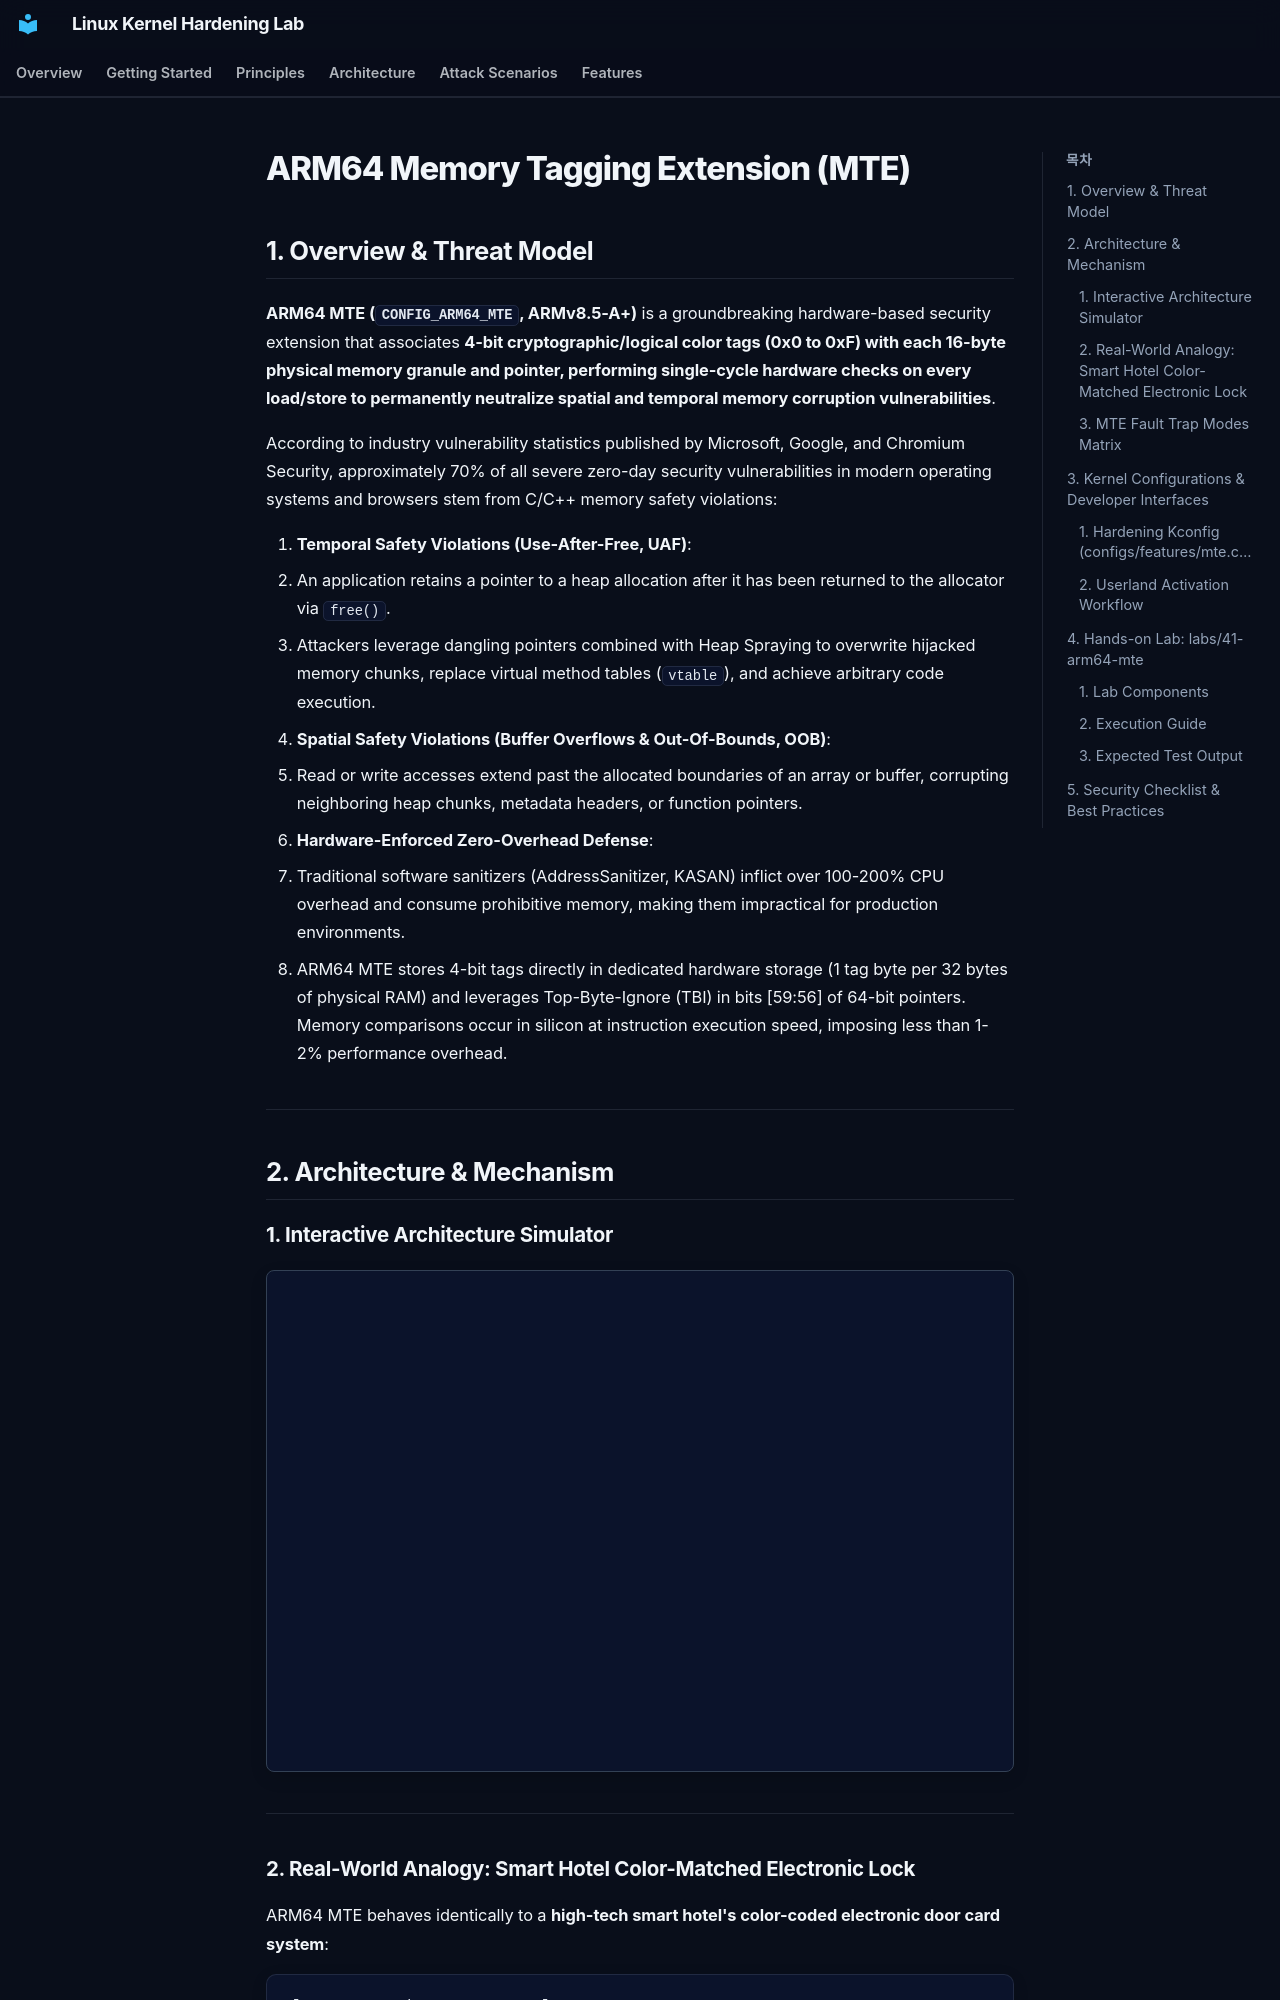

repository: auking45/linux-kernel-hardening-lab · page: en/features/41-arm64-mte/index.html · generator: mkdocs

# ARM64 Memory Tagging Extension (MTE)

## 1. Overview & Threat Model

**ARM64 MTE (`CONFIG_ARM64_MTE`, ARMv8.5-A+)** is a groundbreaking hardware-based security extension that associates **4-bit cryptographic/logical color tags (0x0 to 0xF) with each 16-byte physical memory granule and pointer, performing single-cycle hardware checks on every load/store to permanently neutralize spatial and temporal memory corruption vulnerabilities**.

According to industry vulnerability statistics published by Microsoft, Google, and Chromium Security, approximately 70% of all severe zero-day security vulnerabilities in modern operating systems and browsers stem from C/C++ memory safety violations:

1. **Temporal Safety Violations (Use-After-Free, UAF)**:
   - An application retains a pointer to a heap allocation after it has been returned to the allocator via `free()`.
   - Attackers leverage dangling pointers combined with Heap Spraying to overwrite hijacked memory chunks, replace virtual method tables (`vtable`), and achieve arbitrary code execution.
2. **Spatial Safety Violations (Buffer Overflows & Out-Of-Bounds, OOB)**:
   - Read or write accesses extend past the allocated boundaries of an array or buffer, corrupting neighboring heap chunks, metadata headers, or function pointers.
3. **Hardware-Enforced Zero-Overhead Defense**:
   - Traditional software sanitizers (AddressSanitizer, KASAN) inflict over 100-200% CPU overhead and consume prohibitive memory, making them impractical for production environments.
   - ARM64 MTE stores 4-bit tags directly in dedicated hardware storage (1 tag byte per 32 bytes of physical RAM) and leverages Top-Byte-Ignore (TBI) in bits [59:56] of 64-bit pointers. Memory comparisons occur in silicon at instruction execution speed, imposing less than 1-2% performance overhead.

---

## 2. Architecture & Mechanism

### 1. Interactive Architecture Simulator

<div class="archify-container" style="margin: 20px 0; border: 1px solid var(--border-color, #334155); border-radius: 8px; overflow: hidden;">
  <iframe
    src="../../assets/diagrams/arm64-mte/architecture.html"
    width="100%"
    height="500px"
    style="border: none; display: block;"
    loading="lazy"
  ></iframe>
</div>

---
